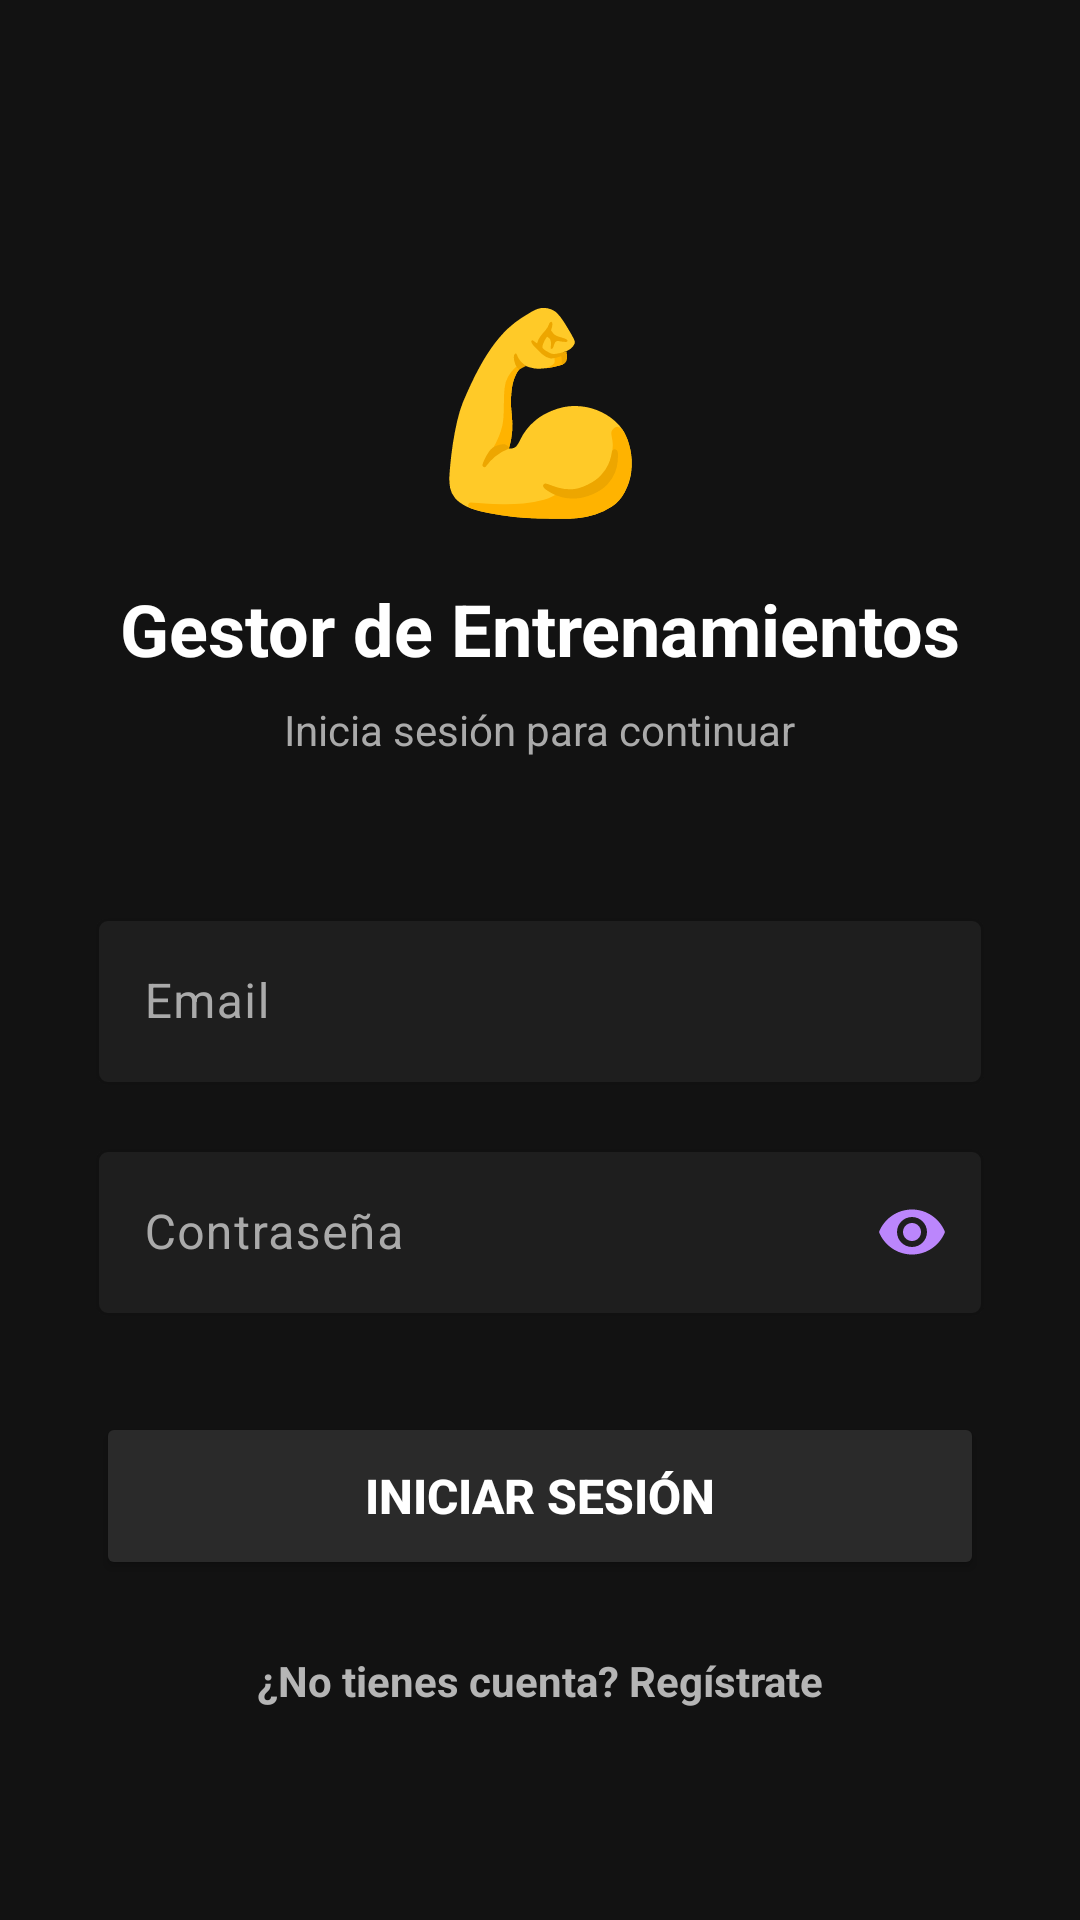

Android layout source for this screen:
<!-- AndroidManifest.xml: application theme Theme.GestorEntrenamientos -->
<!-- res/layout/activity_login.xml -->
<?xml version="1.0" encoding="utf-8"?>
<ScrollView xmlns:android="http://schemas.android.com/apk/res/android"
    xmlns:app="http://schemas.android.com/apk/res-auto"
    android:layout_width="match_parent"
    android:layout_height="match_parent"
    android:background="#121212"
    android:fillViewport="true">

    <androidx.constraintlayout.widget.ConstraintLayout
        android:layout_width="match_parent"
        android:layout_height="wrap_content"
        android:padding="32dp">

        
        <TextView
            android:id="@+id/tvLogo"
            android:layout_width="wrap_content"
            android:layout_height="wrap_content"
            android:text="💪"
            android:textSize="64sp"
            android:layout_marginTop="60dp"
            app:layout_constraintEnd_toEndOf="parent"
            app:layout_constraintStart_toStartOf="parent"
            app:layout_constraintTop_toTopOf="parent" />

        
        <TextView
            android:id="@+id/tvTitulo"
            android:layout_width="wrap_content"
            android:layout_height="wrap_content"
            android:text="Gestor de Entrenamientos"
            android:textColor="#FFFFFF"
            android:textSize="24sp"
            android:textStyle="bold"
            android:layout_marginTop="16dp"
            app:layout_constraintEnd_toEndOf="parent"
            app:layout_constraintStart_toStartOf="parent"
            app:layout_constraintTop_toBottomOf="@id/tvLogo" />

        <TextView
            android:id="@+id/tvSubtitulo"
            android:layout_width="wrap_content"
            android:layout_height="wrap_content"
            android:text="Inicia sesión para continuar"
            android:textColor="#AAAAAA"
            android:textSize="14sp"
            android:layout_marginTop="8dp"
            app:layout_constraintEnd_toEndOf="parent"
            app:layout_constraintStart_toStartOf="parent"
            app:layout_constraintTop_toBottomOf="@id/tvTitulo" />

        
        <com.google.android.material.textfield.TextInputLayout
            android:id="@+id/tilEmail"
            android:layout_width="match_parent"
            android:layout_height="wrap_content"
            android:layout_marginTop="48dp"
            android:hint="Email"
            android:textColorHint="#AAAAAA"
            app:boxBackgroundColor="#1E1E1E"
            app:boxStrokeColor="#BB86FC"
            app:hintTextColor="#BB86FC"
            app:layout_constraintTop_toBottomOf="@id/tvSubtitulo">

            <com.google.android.material.textfield.TextInputEditText
                android:id="@+id/etEmail"
                android:layout_width="match_parent"
                android:layout_height="wrap_content"
                android:inputType="textEmailAddress"
                android:textColor="#FFFFFF"
                android:textSize="16sp" />
        </com.google.android.material.textfield.TextInputLayout>

        
        <com.google.android.material.textfield.TextInputLayout
            android:id="@+id/tilPassword"
            android:layout_width="match_parent"
            android:layout_height="wrap_content"
            android:layout_marginTop="16dp"
            android:hint="Contraseña"
            android:textColorHint="#AAAAAA"
            app:boxBackgroundColor="#1E1E1E"
            app:boxStrokeColor="#BB86FC"
            app:hintTextColor="#BB86FC"
            app:passwordToggleEnabled="true"
            app:passwordToggleTint="#BB86FC"
            app:layout_constraintTop_toBottomOf="@id/tilEmail">

            <com.google.android.material.textfield.TextInputEditText
                android:id="@+id/etPassword"
                android:layout_width="match_parent"
                android:layout_height="wrap_content"
                android:inputType="textPassword"
                android:textColor="#FFFFFF"
                android:textSize="16sp" />
        </com.google.android.material.textfield.TextInputLayout>

        
        <Button
            android:id="@+id/btnLogin"
            android:layout_width="match_parent"
            android:layout_height="56dp"
            android:layout_marginTop="32dp"
            android:backgroundTint="#2A2A2A"
            android:text="INICIAR SESIÓN"
            android:textColor="#FFFFFF"
            android:textSize="16sp"
            android:textStyle="bold"
            app:cornerRadius="12dp"
            app:layout_constraintTop_toBottomOf="@id/tilPassword" />

        
        <TextView
            android:id="@+id/tvRegistrarse"
            android:layout_width="wrap_content"
            android:layout_height="wrap_content"
            android:layout_marginTop="24dp"
            android:text="¿No tienes cuenta? Regístrate"
            android:textColor="#B5B5B5"
            android:textSize="14sp"
            android:textStyle="bold"
            app:layout_constraintEnd_toEndOf="parent"
            app:layout_constraintStart_toStartOf="parent"
            app:layout_constraintTop_toBottomOf="@id/btnLogin" />

    </androidx.constraintlayout.widget.ConstraintLayout>
</ScrollView>
<!-- resources referenced by this layout -->
<resources>
  <style name="Theme.GestorEntrenamientos" parent="Theme.Material3.Dark.NoActionBar">
  
          
          <item name="colorPrimary">#1A1A1A</item>           
          <item name="colorOnPrimary">#FFFFFF</item>         
  
          <item name="colorSecondary">#2A2A2A</item>         
          <item name="colorOnSecondary">#E0E0E0</item>
  
          <item name="colorTertiary">#3A3A3A</item>          
          <item name="colorOnTertiary">#FFFFFF</item>
  
          
          <item name="colorPrimaryContainer">#252525</item>
          <item name="colorOnPrimaryContainer">#F5F5F5</item>
  
          <item name="colorSecondaryContainer">#333333</item>
          <item name="colorOnSecondaryContainer">#F0F0F0</item>
  
          
          <item name="android:windowBackground">#121212</item>
  
          
          <item name="colorControlHighlight">#404040</item>   
  
          
          <item name="colorSurface">#1E1E1E</item>
          <item name="colorOnSurface">#FFFFFF</item>
  
          
          <item name="android:textColorPrimary">#FFFFFF</item>
          <item name="android:textColorSecondary">#BFBFBF</item>
          <item name="android:textColorHint">#808080</item>
  
          
          <item name="android:statusBarColor">#000000</item>
          <item name="android:windowLightStatusBar">false</item>
  
      </style>
</resources>
